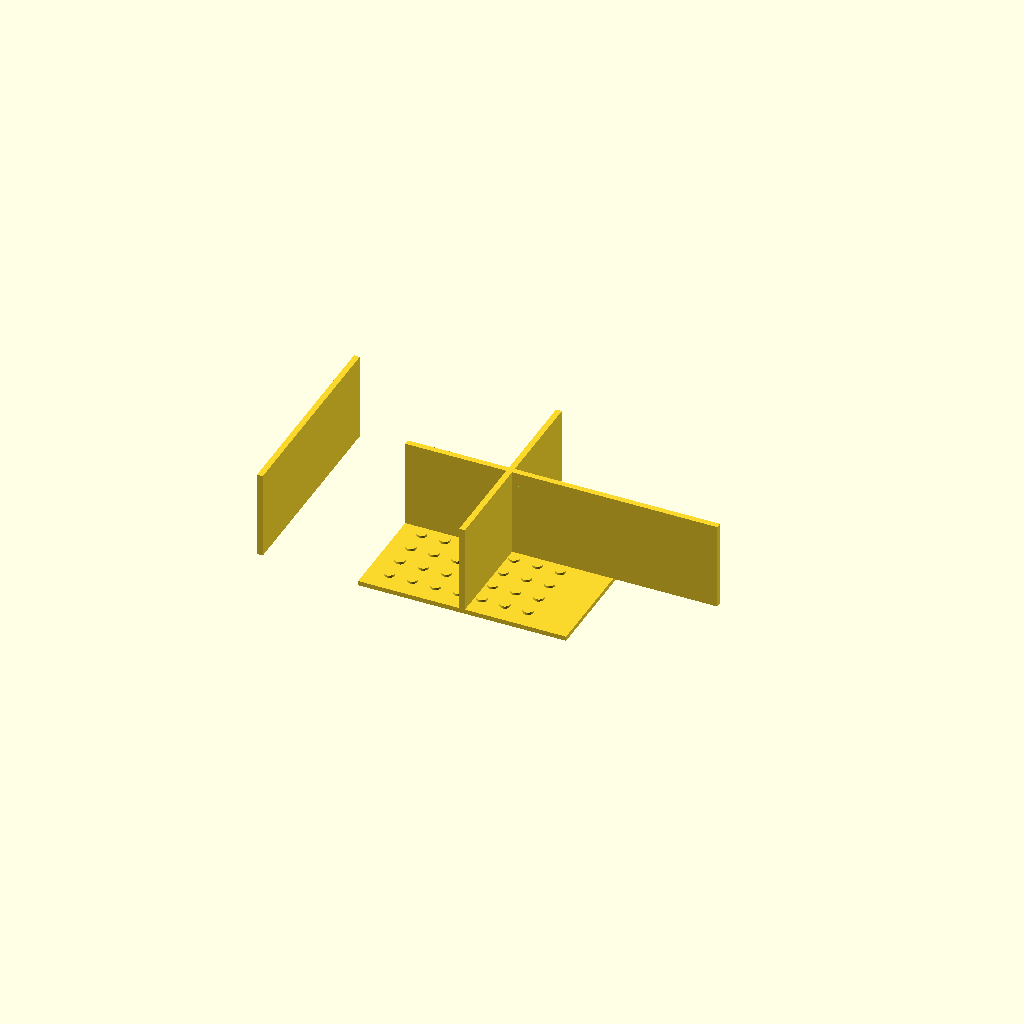
Cell 1: the model at its default parameters.
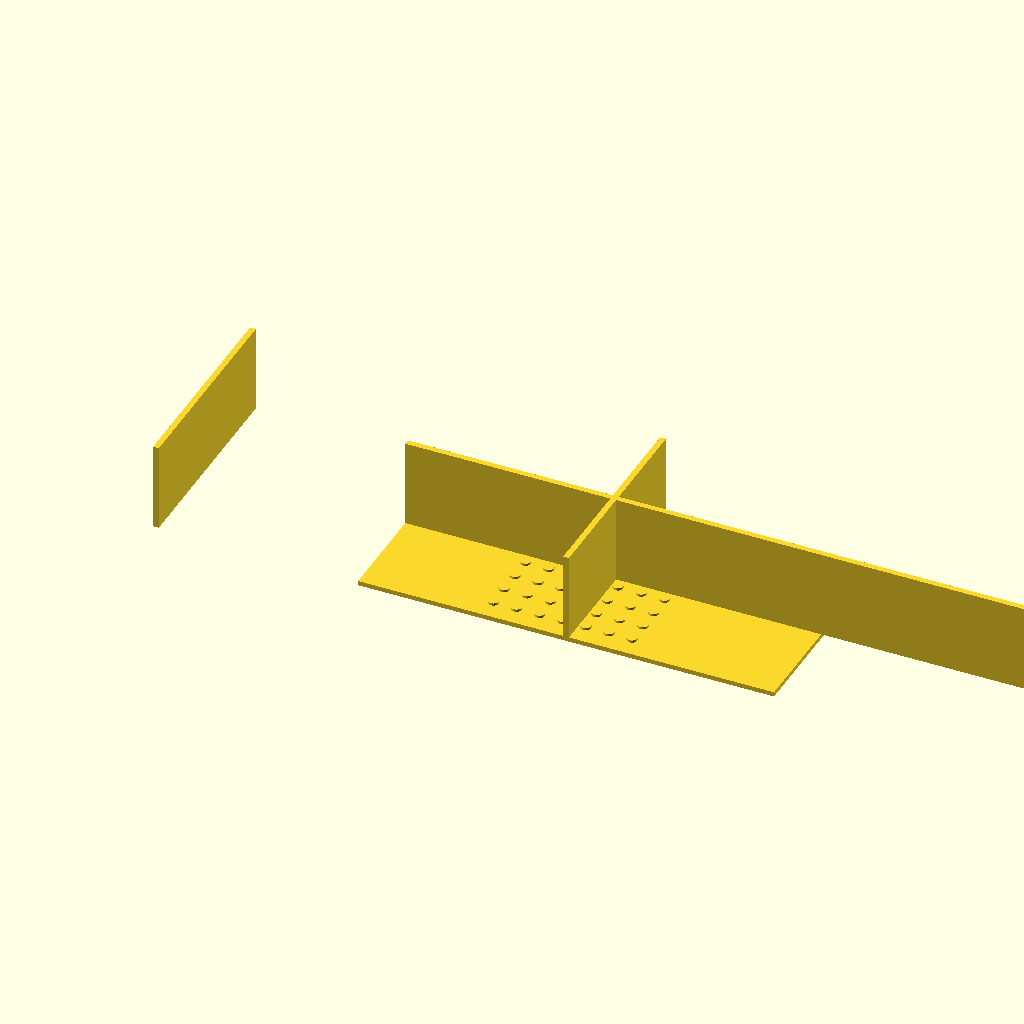
Cell 2: outer_x = 180 (everything else at default).
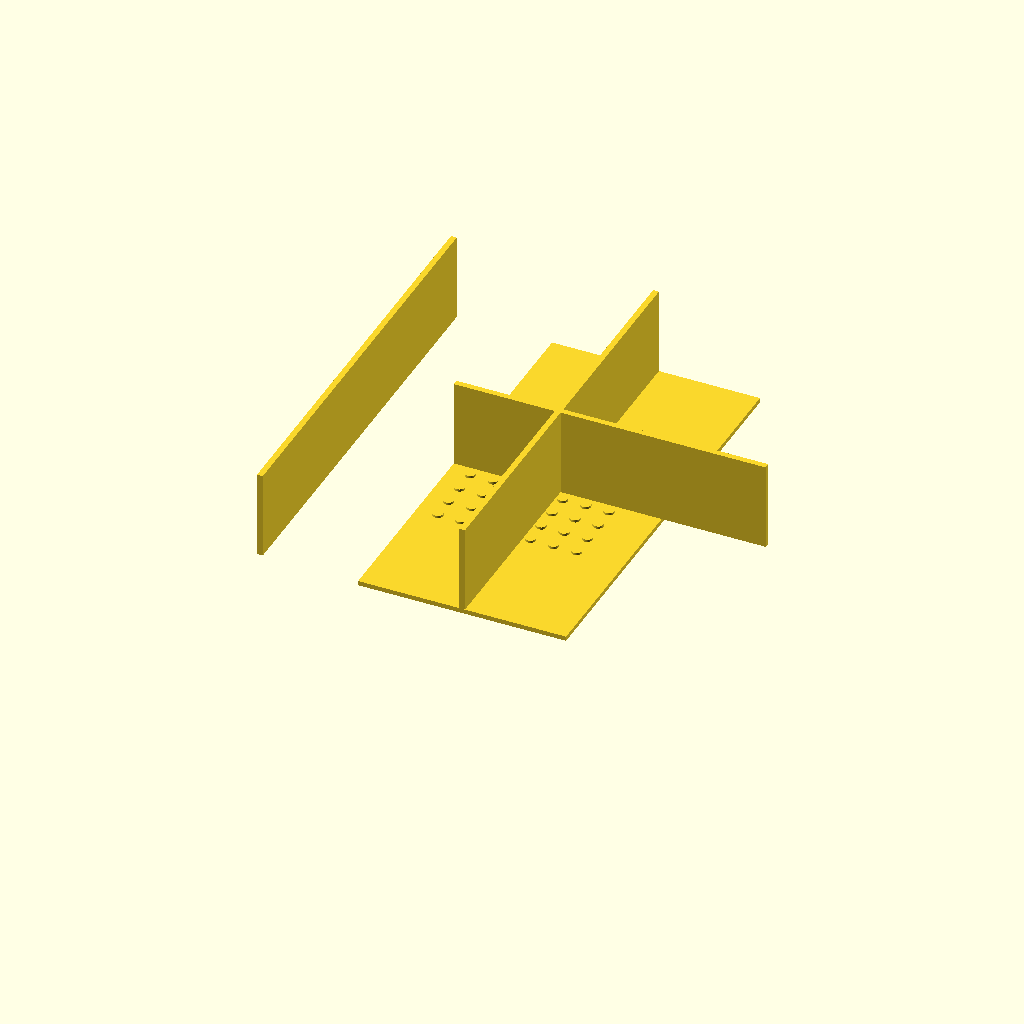
Cell 3: outer_y = 180 (everything else at default).
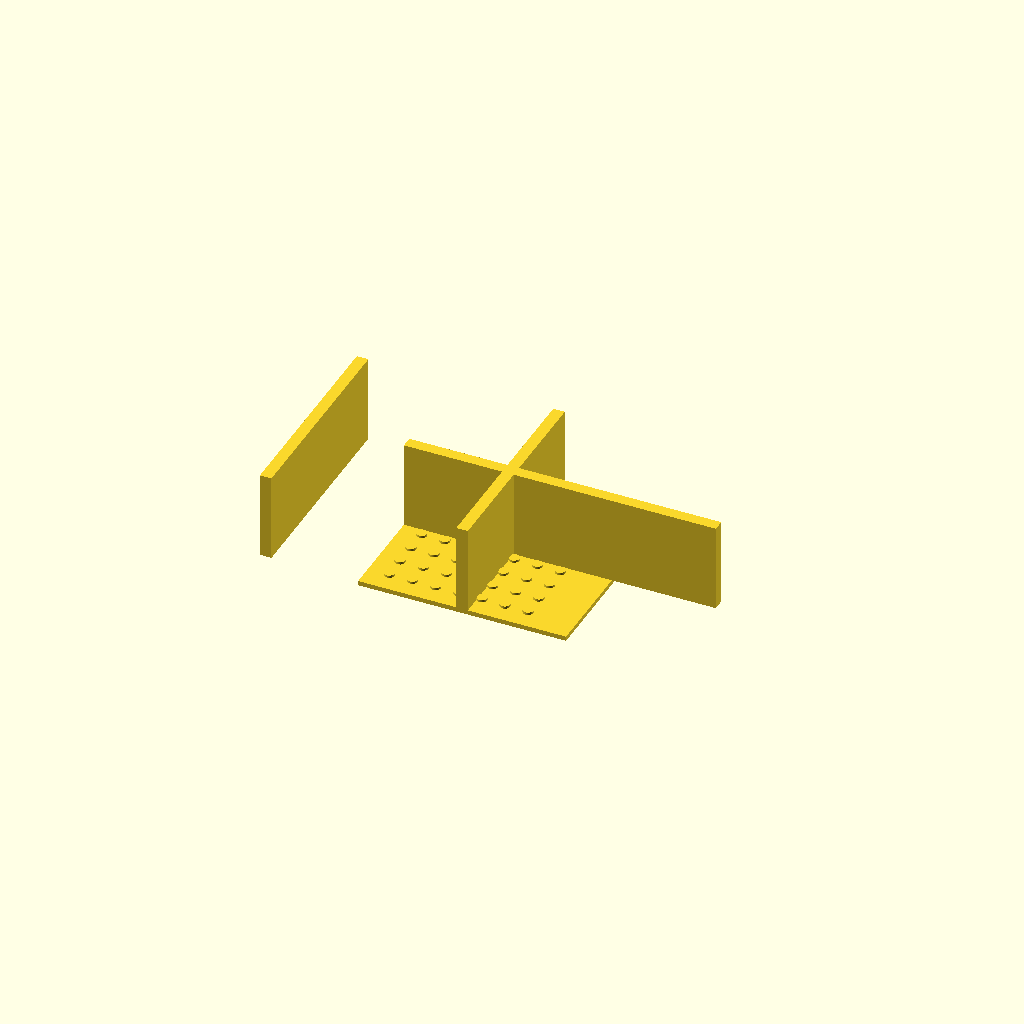
Cell 4: the same model with wall_thickness = 5.
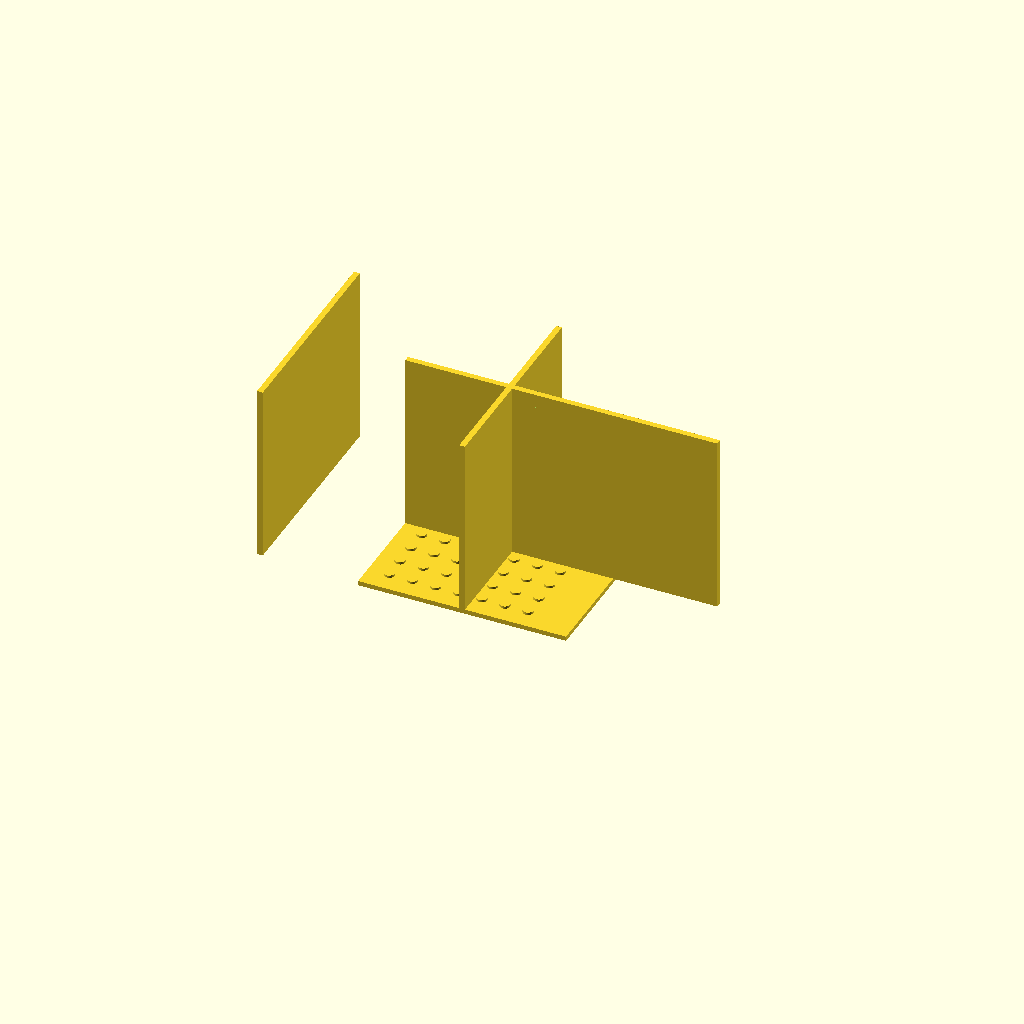
Cell 5: the same model with total_height = 80.
One fixed orthographic camera (rotation 55°, 0°, 25°; colour scheme Cornfield) for every cell.
OpenSCAD source file bench/results/main/code/gemma4_e2b-it-q4_K_M/stirrer_fan_housing_s0_a1.scad:
// Dimensions for the Magnetic Stirrer Housing (Corrected)

// Overall dimensions
outer_x = 90;  // Outer width of the housing in X direction (mm)
outer_y = 90;  // Outer depth of the housing in Y direction (mm)
top_plate_thickness = 2; // Thickness of the top plate resting on the bed (mm)
wall_thickness = 2.5;    // Thickness of the side walls (mm)
total_height = 40;       // Total height of the housing (mm)

// Screw hole dimensions
screw_diameter = 4.5; // Diameter of the screw holes (mm)
screw_pattern_size = 71.5; // Side length for the square pattern of screw holes (mm)
screw_spacing = 10;    // Spacing between centers of the screw holes (approximate, derived from pattern size)

// Cable notch dimensions
notch_width = 12;      // Width of the power cable notch (mm)
notch_depth = 8;       // Depth of the notch from the open edge (mm)
notch_z_start = total_height - notch_depth; // Z coordinate where the notch starts (40 - 8 = 32)

// --- Main Housing Construction ---

module housing() {
    // 1. Top Plate (Base resting on Z=0 to Z=2)
    translate([0, 0, 0]) {
        cube([outer_x, outer_y, top_plate_thickness]);
    }

    // 2. Walls (Rising from Z=2 to Z=40)
    
    // Front Wall (X = outer_x/2 + wall_thickness/2, Y = outer_y/2)
    translate([outer_x/2 - wall_thickness/2, 0, top_plate_thickness]) {
        cube([wall_thickness, outer_y, total_height - top_plate_thickness]);
    }

    // Back Wall (X = -outer_x/2 + wall_thickness/2, Y = outer_y/2)
    translate([-outer_x/2 + wall_thickness/2, 0, top_plate_thickness]) {
        cube([wall_thickness, outer_y, total_height - top_plate_thickness]);
    }

    // Left Wall (X = -outer_x/2, Y = outer_y/2 - wall_thickness/2)
    translate([0, outer_y/2 - wall_thickness/2, top_plate_thickness]) {
        cube([outer_x, wall_thickness, total_height - top_plate_thickness]);
    }

    // Right Wall (X = outer_x/2, Y = outer_y/2 - wall_thickness/2)
    translate([outer_x/2, outer_y/2 - wall_thickness/2, top_plate_thickness]) {
        cube([outer_x, wall_thickness, total_height - top_plate_thickness]);
    }

    // 3. Cable Notch (Cut into the Right Wall)
    // The right wall is defined by X = outer_x/2 to X = outer_x/2 + wall_thickness.
    // We cut a notch centered along this wall, spanning from Z=32 to Z=40 (depth 8).
    translate([outer_x/2, outer_y/2 - wall_thickness/2, top_plate_thickness]) {
        difference() {
            // The main Right Wall block volume
            cube([outer_x, wall_thickness, total_height - top_plate_thickness]);

            // Cutout shape: A rectangular prism representing the cable path
            translate([0, 0, notch_z_start]) {
                cube([notch_width, wall_thickness, notch_depth]);
            }
        }
    }


    // 4. Screw Holes (On the Top Plate)
    top_plate_center_x = outer_x / 2;
    top_plate_center_y = outer_y / 2;

    // Iterate through the pattern area to place holes
    for (i = [0 : floor(screw_pattern_size / screw_spacing) - 1]) {
        for (j = [0 : floor(screw_pattern_size / screw_spacing) - 1]) {
            
            // Calculate position based on the pattern size and spacing
            x_pos = top_plate_center_x - (screw_pattern_size / 2) + i * screw_spacing;
            y_pos = top_plate_center_y - (screw_pattern_size / 2) + j * screw_spacing;

            // Translate to the top plate level (Z=0) and drill the hole
            translate([x_pos, y_pos, top_plate_thickness]) {
                cylinder(r = screw_diameter / 2, h = 1, $fn = 64); // Drill a small cylinder through the plate
            }
        }
    }
}

housing();
Parameter table extracted from the source (name, type, default, range or options):
outer_x: number, default 90
outer_y: number, default 90
top_plate_thickness: number, default 2
wall_thickness: number, default 2.5
total_height: number, default 40
screw_diameter: number, default 4.5
screw_pattern_size: number, default 71.5
screw_spacing: number, default 10
notch_width: number, default 12
notch_depth: number, default 8
